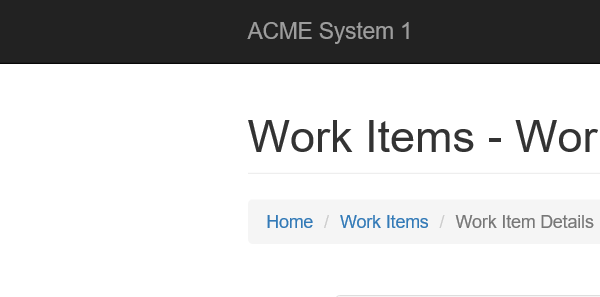
Task: Project 1. This Project Calcualates A Client Secuirty Hash, using the ACME site provided by UiPath.

Workflow: GoToHashSiteSHA1

Step 1: Attach Browser 'iexplore.exe ACME' in window 'ACME System 1 - Work Items'
